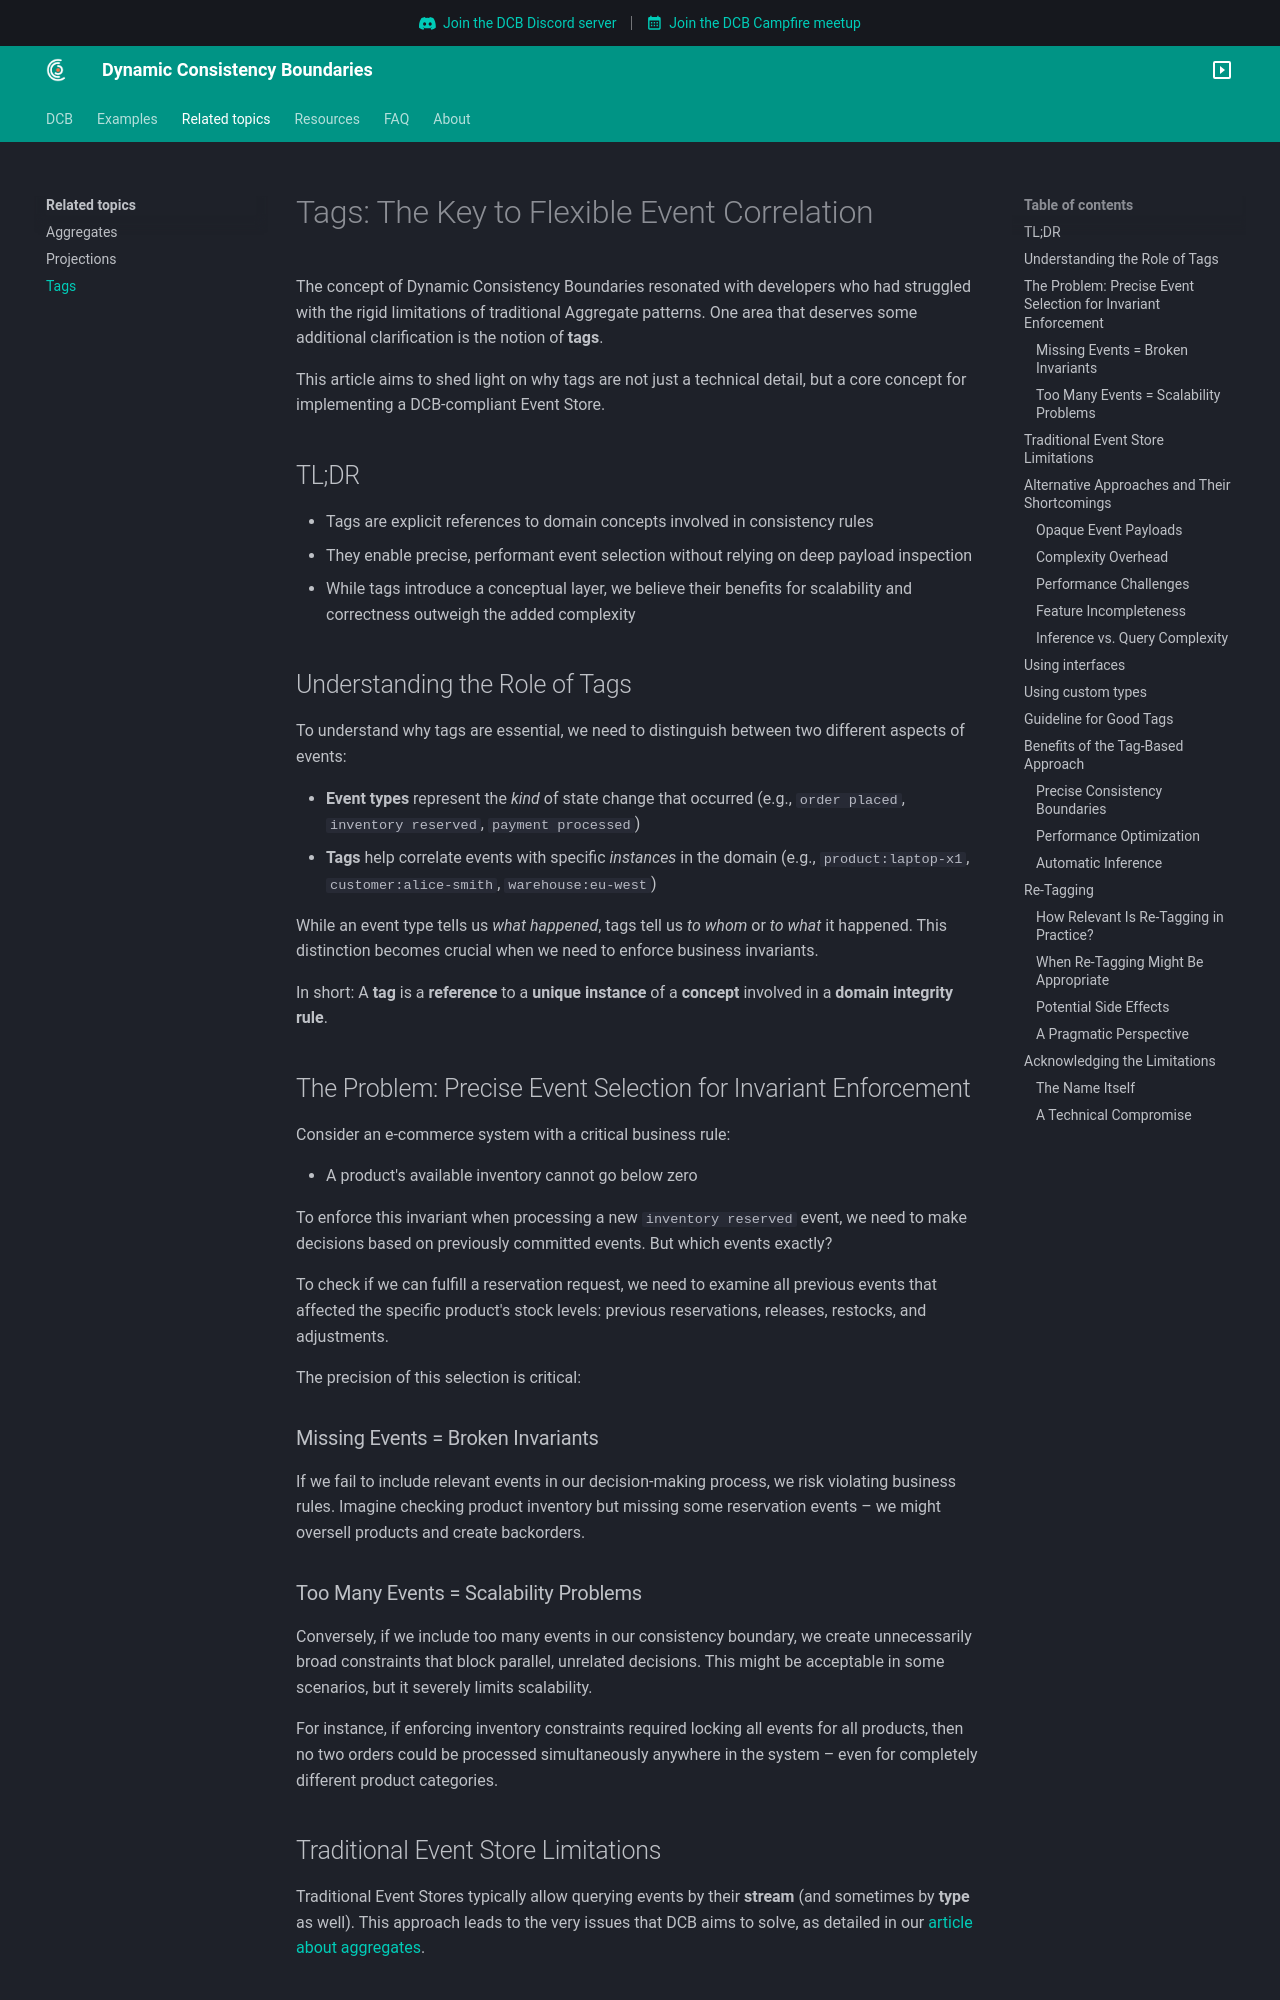

repository: dcb-events/dcb-events.github.io · page: topics/tags/index.html · generator: mkdocs

# Tags: The Key to Flexible Event Correlation

The concept of Dynamic Consistency Boundaries resonated with developers who had struggled with the rigid limitations of traditional Aggregate patterns. One area that deserves some additional clarification is the notion of **tags**.

This article aims to shed light on why tags are not just a technical detail, but a core concept for implementing a DCB-compliant Event Store.

## TL;DR

- Tags are explicit references to domain concepts involved in consistency rules
- They enable precise, performant event selection without relying on deep payload inspection
- While tags introduce a conceptual layer, we believe their benefits for scalability and correctness outweigh the added complexity

## Understanding the Role of Tags

To understand why tags are essential, we need to distinguish between two different aspects of events:

- **Event types** represent the *kind* of state change that occurred (e.g., `order placed`, `inventory reserved`, `payment processed`)
- **Tags** help correlate events with specific *instances* in the domain (e.g., `product:laptop-x1`, `customer:alice-smith`, `warehouse:eu-west`)

While an event type tells us *what happened*, tags tell us *to whom* or *to what* it happened. This distinction becomes crucial when we need to enforce business invariants.

In short: A **tag** is a **reference** to a **unique instance** of a **concept** involved in a **domain integrity rule**.

## The Problem: Precise Event Selection for Invariant Enforcement

Consider an e-commerce system with a critical business rule:

- A product's available inventory cannot go below zero

To enforce this invariant when processing a new `inventory reserved` event, we need to make decisions based on previously committed events. But which events exactly?

To check if we can fulfill a reservation request, we need to examine all previous events that affected the specific product's stock levels: previous reservations, releases, restocks, and adjustments.

The precision of this selection is critical:

### Missing Events = Broken Invariants

If we fail to include relevant events in our decision-making process, we risk violating business rules. Imagine checking product inventory but missing some reservation events – we might oversell products and create backorders.

### Too Many Events = Scalability Problems

Conversely, if we include too many events in our consistency boundary, we create unnecessarily broad constraints that block parallel, unrelated decisions. This might be acceptable in some scenarios, but it severely limits scalability.

For instance, if enforcing inventory constraints required locking all events for all products, then no two orders could be processed simultaneously anywhere in the system – even for completely different product categories.

## Traditional Event Store Limitations

Traditional Event Stores typically allow querying events by their **stream** (and sometimes by **type** as well). This approach leads to the very issues that DCB aims to solve, as detailed in our [article about aggregates](https://dcb.events/topics/aggregates/).

## Alternative Approaches and Their Shortcomings

One might wonder: couldn't we solve this with a query language that filters events by their payload properties?
This is certainly possible and some Event Stores already offer this capability.

But it introduces some challenges:

### Opaque Event Payloads

The event payload should remain opaque to the Event Store. It could even be stored in binary format for efficiency or encrypted for security/privacy reasons. Requiring the Event Store to parse and understand payload structure violates this principle.
